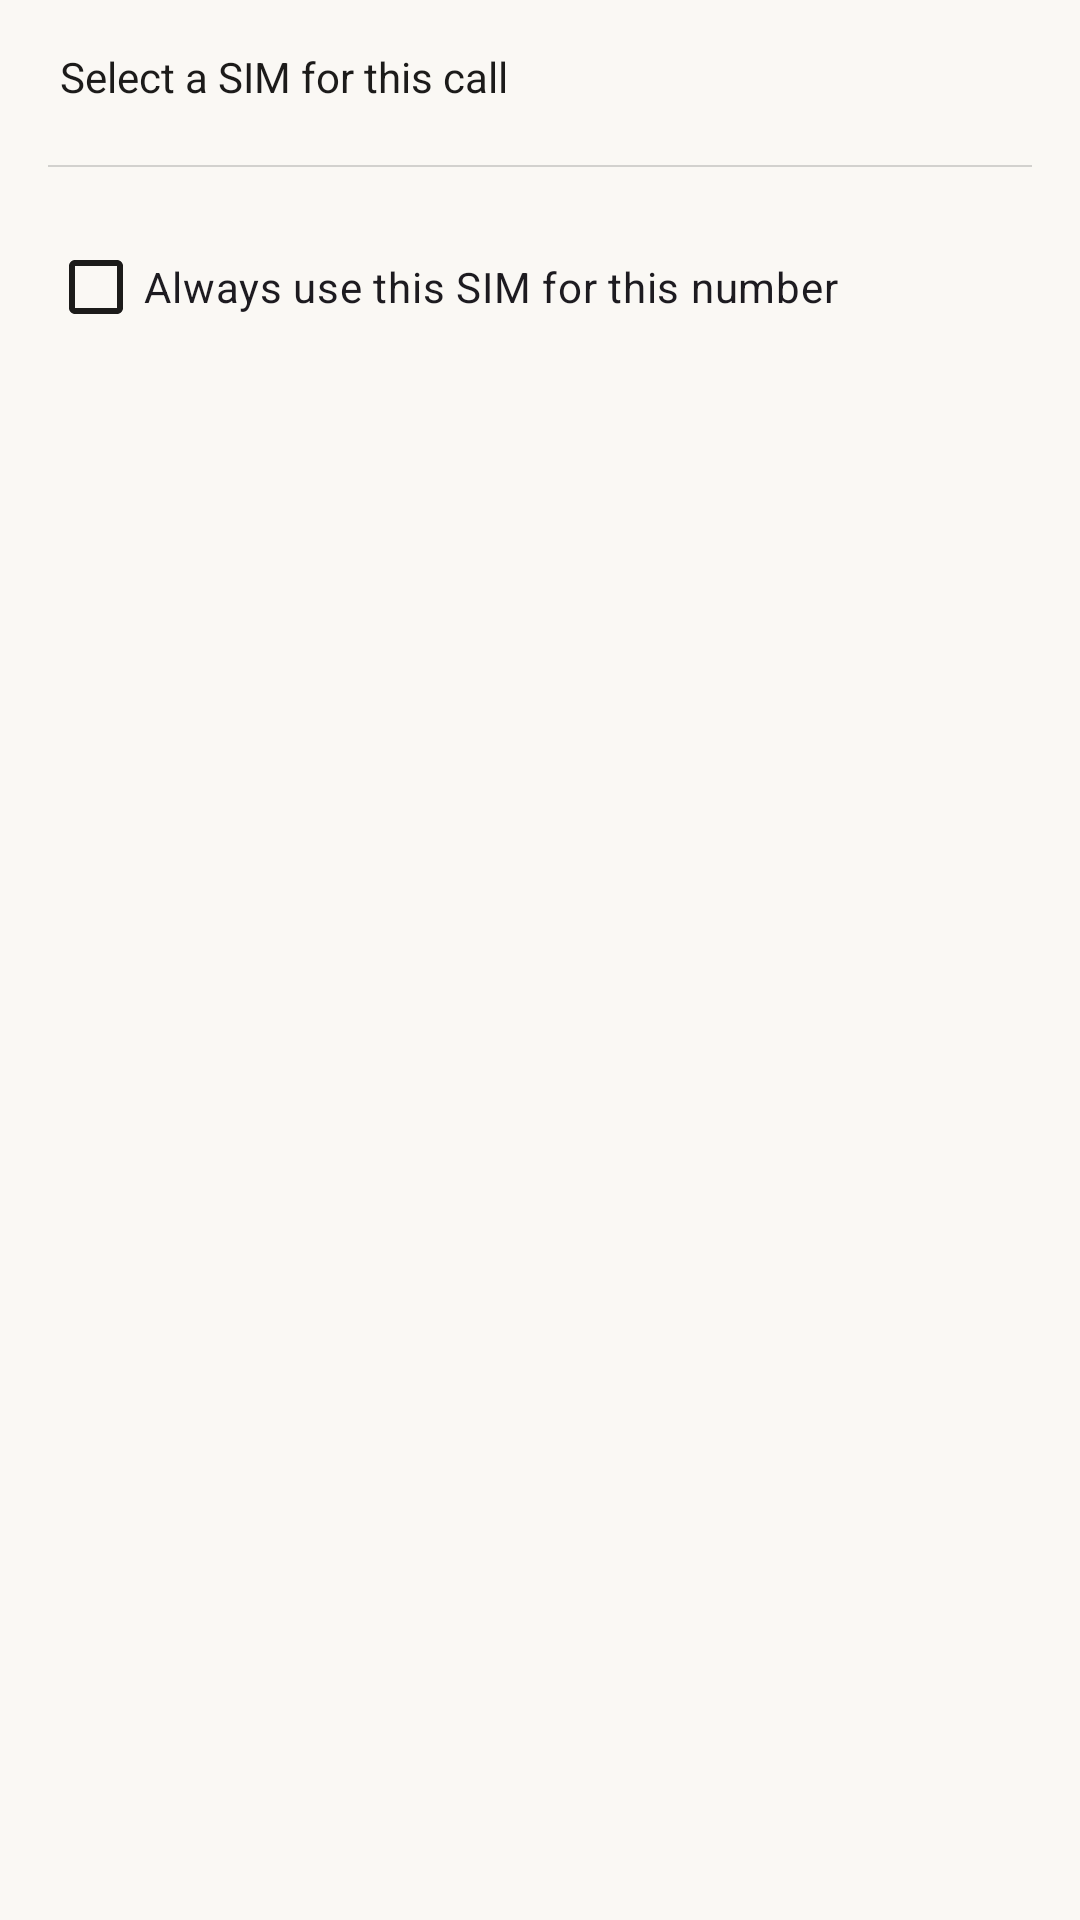

Write the Android layout XML for this screen, with the resource values it uses.
<!-- AndroidManifest.xml: application theme AppTheme -->
<!-- res/layout/dialog_select_sim.xml -->
<?xml version="1.0" encoding="utf-8"?>
<LinearLayout xmlns:android="http://schemas.android.com/apk/res/android"
    android:id="@+id/select_sim_holder"
    android:layout_width="match_parent"
    android:layout_height="wrap_content"
    android:orientation="vertical"
    android:padding="@dimen/activity_margin">

    <TextView
        android:id="@+id/select_sim_label"
        android:layout_width="wrap_content"
        android:layout_height="wrap_content"
        android:paddingStart="@dimen/small_margin"
        android:paddingBottom="@dimen/activity_margin"
        android:text="@string/select_sim"
        android:textSize="@dimen/normal_text_size" />

    <RadioGroup
        android:id="@+id/select_sim_radio_group"
        android:layout_width="match_parent"
        android:layout_height="wrap_content"
        android:layout_marginBottom="@dimen/small_margin" />

    <include layout="@layout/divider" />

    <RelativeLayout
        android:id="@+id/select_sim_remember_holder"
        android:layout_width="match_parent"
        android:layout_height="wrap_content"
        android:layout_marginTop="@dimen/medium_margin"
        android:background="?attr/selectableItemBackground"
        android:paddingTop="@dimen/medium_margin"
        android:paddingBottom="@dimen/medium_margin">

        <CheckBox
            android:id="@+id/select_sim_remember"
            android:layout_width="match_parent"
            android:layout_height="wrap_content"
            android:background="@null"
            android:clickable="false"
            android:text="@string/always_use_this_sim" />

    </RelativeLayout>
</LinearLayout>
<!-- res/layout/divider.xml (included above) -->
<?xml version="1.0" encoding="utf-8"?>
<View xmlns:android="http://schemas.android.com/apk/res/android"
    android:layout_width="match_parent"
    android:layout_height="@dimen/divider_height"
    android:background="@color/divider_grey" />
<!-- resources referenced by this layout -->
<resources>
  <color name="divider_grey">#55808080</color>
  <dimen name="activity_margin">16dp</dimen>
  <dimen name="divider_height">2px</dimen>
  <dimen name="medium_margin">8dp</dimen>
  <dimen name="normal_text_size">14sp</dimen>
  <dimen name="small_margin">4dp</dimen>
  <string name="always_use_this_sim">Always use this SIM for this number</string>
  <string name="select_sim">Select a SIM for this call</string>
  <style name="AppTheme" parent="Theme.Material3.DayNight.NoActionBar">
          <item name="colorPrimary">@color/color_primary</item>
          <item name="colorPrimaryDark">@color/color_primary_dark</item>
          <item name="colorAccent">@color/color_primary</item>
          <item name="colorOnPrimary">@color/brand_ink</item>
          <item name="colorSecondary">@color/color_primary</item>
          <item name="colorOnSecondary">@color/brand_ink</item>
          <item name="colorSurface">@color/color_background</item>
          <item name="colorOnSurface">@color/color_text</item>
          <item name="colorSurfaceContainerHigh">@color/color_background</item>
          <item name="colorOnSurfaceVariant">@color/color_text</item>
          <item name="android:colorBackground">@color/color_background</item>
          <item name="android:windowBackground">@color/color_background</item>
          <item name="android:textColor">@color/color_text</item>
          <item name="android:textColorPrimary">@color/color_text</item>
          <item name="android:colorControlHighlight">@color/activated_item_foreground</item>
          <item name="colorControlHighlight">@color/activated_item_foreground</item>
          <item name="android:statusBarColor">@android:color/transparent</item>
          <item name="android:navigationBarColor">@android:color/transparent</item>
      </style>
  <color name="color_primary">@color/brand_amber_deep</color>
  <color name="color_primary_dark">@color/brand_amber_deep</color>
  <color name="brand_ink">#FF1C1B1A</color>
  <color name="color_background">@color/brand_paper</color>
  <color name="color_text">@color/brand_ink</color>
  <color name="activated_item_foreground">#44888888</color>
  <color name="brand_amber_deep">#FFB87A00</color>
  <color name="brand_paper">#FFFAF8F4</color>
</resources>
